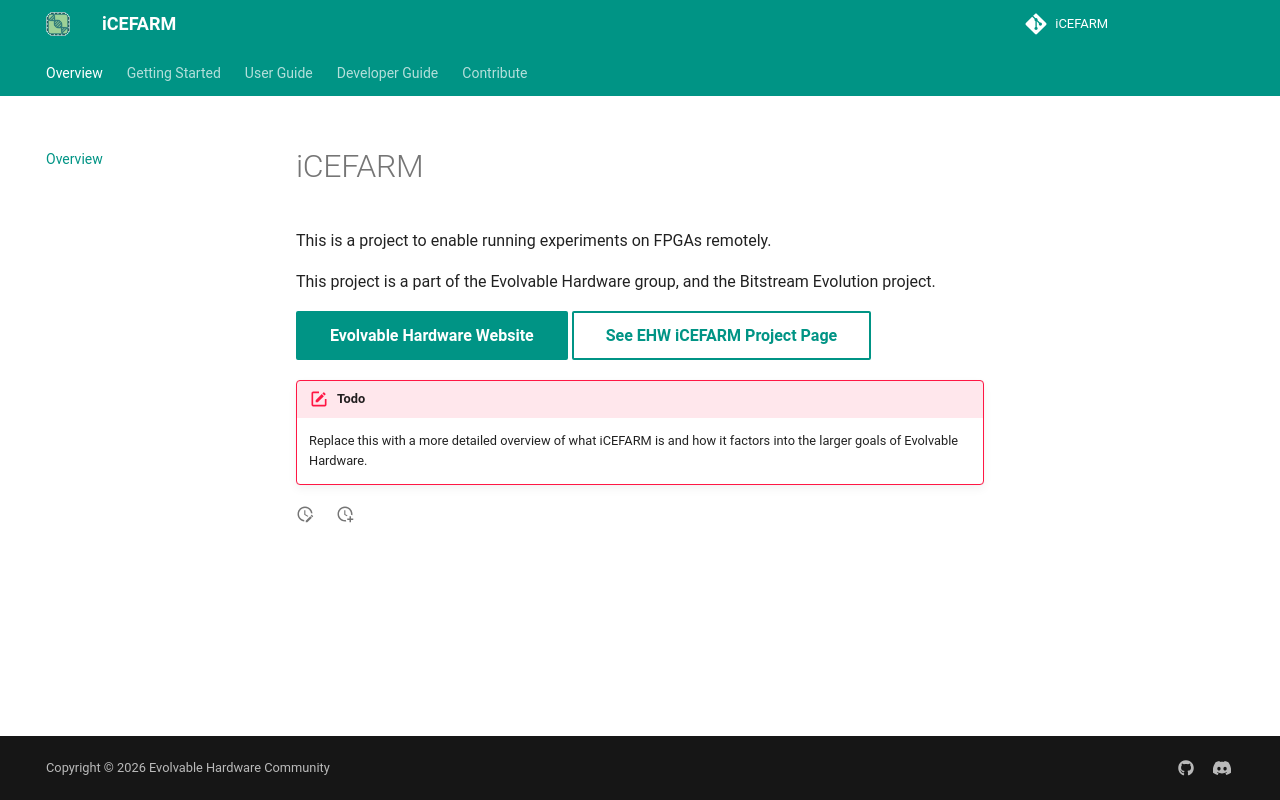

repository: evolvablehardware/iCEFARM · page: index.html · generator: mkdocs

# iCEFARM

This is a project to enable running experiments on FPGAs remotely.

This project is a part of the Evolvable Hardware group, and the Bitstream Evolution project.

[Evolvable Hardware Website]({{config.extra.EHW.website}}){.md-button .md-button--primary}
[See EHW iCEFARM Project Page]({{config.extra.EHW.website}}/projects/icefarm/){.md-button .md-button--seccondary}

!!! todo
    Replace this with a more detailed overview of what iCEFARM is and how it factors into the larger goals of Evolvable Hardware.
